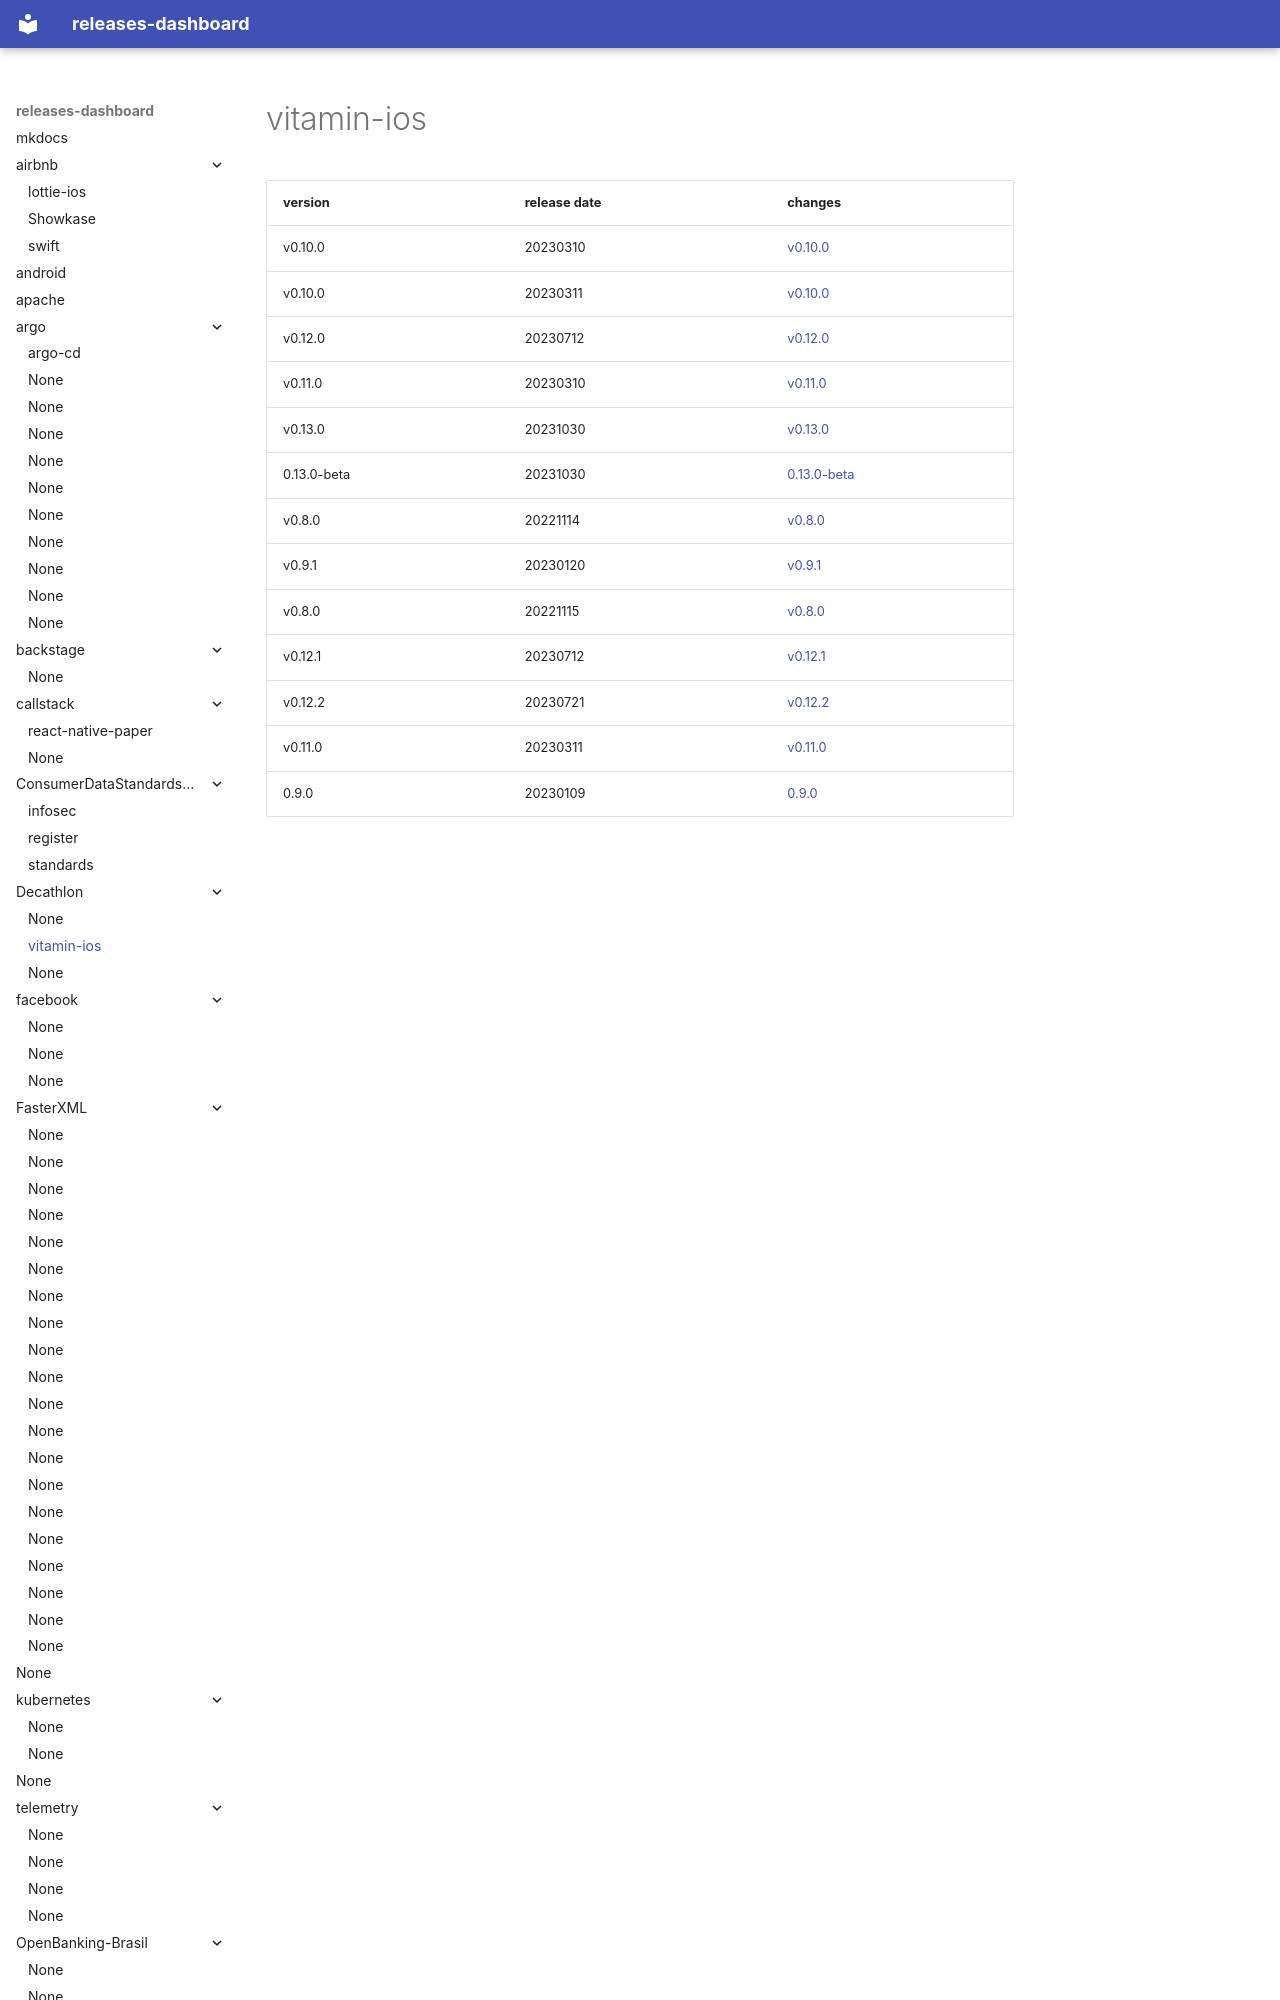

repository: rock-hu/releases-dashboard · page: Decathlon/vitamin-ios/index.html · generator: mkdocs

# vitamin-ios	


|version|release date|changes|
|---|---|---|
|v0.10.0|20230310|[v0.10.0](./v0.10.0-20230310.md)|
|v0.10.0|20230311|[v0.10.0](./v0.10.0-20230311.md)|
|v0.12.0|20230712|[v0.12.0](./v0.12.0-20230712.md)|
|v0.11.0|20230310|[v0
